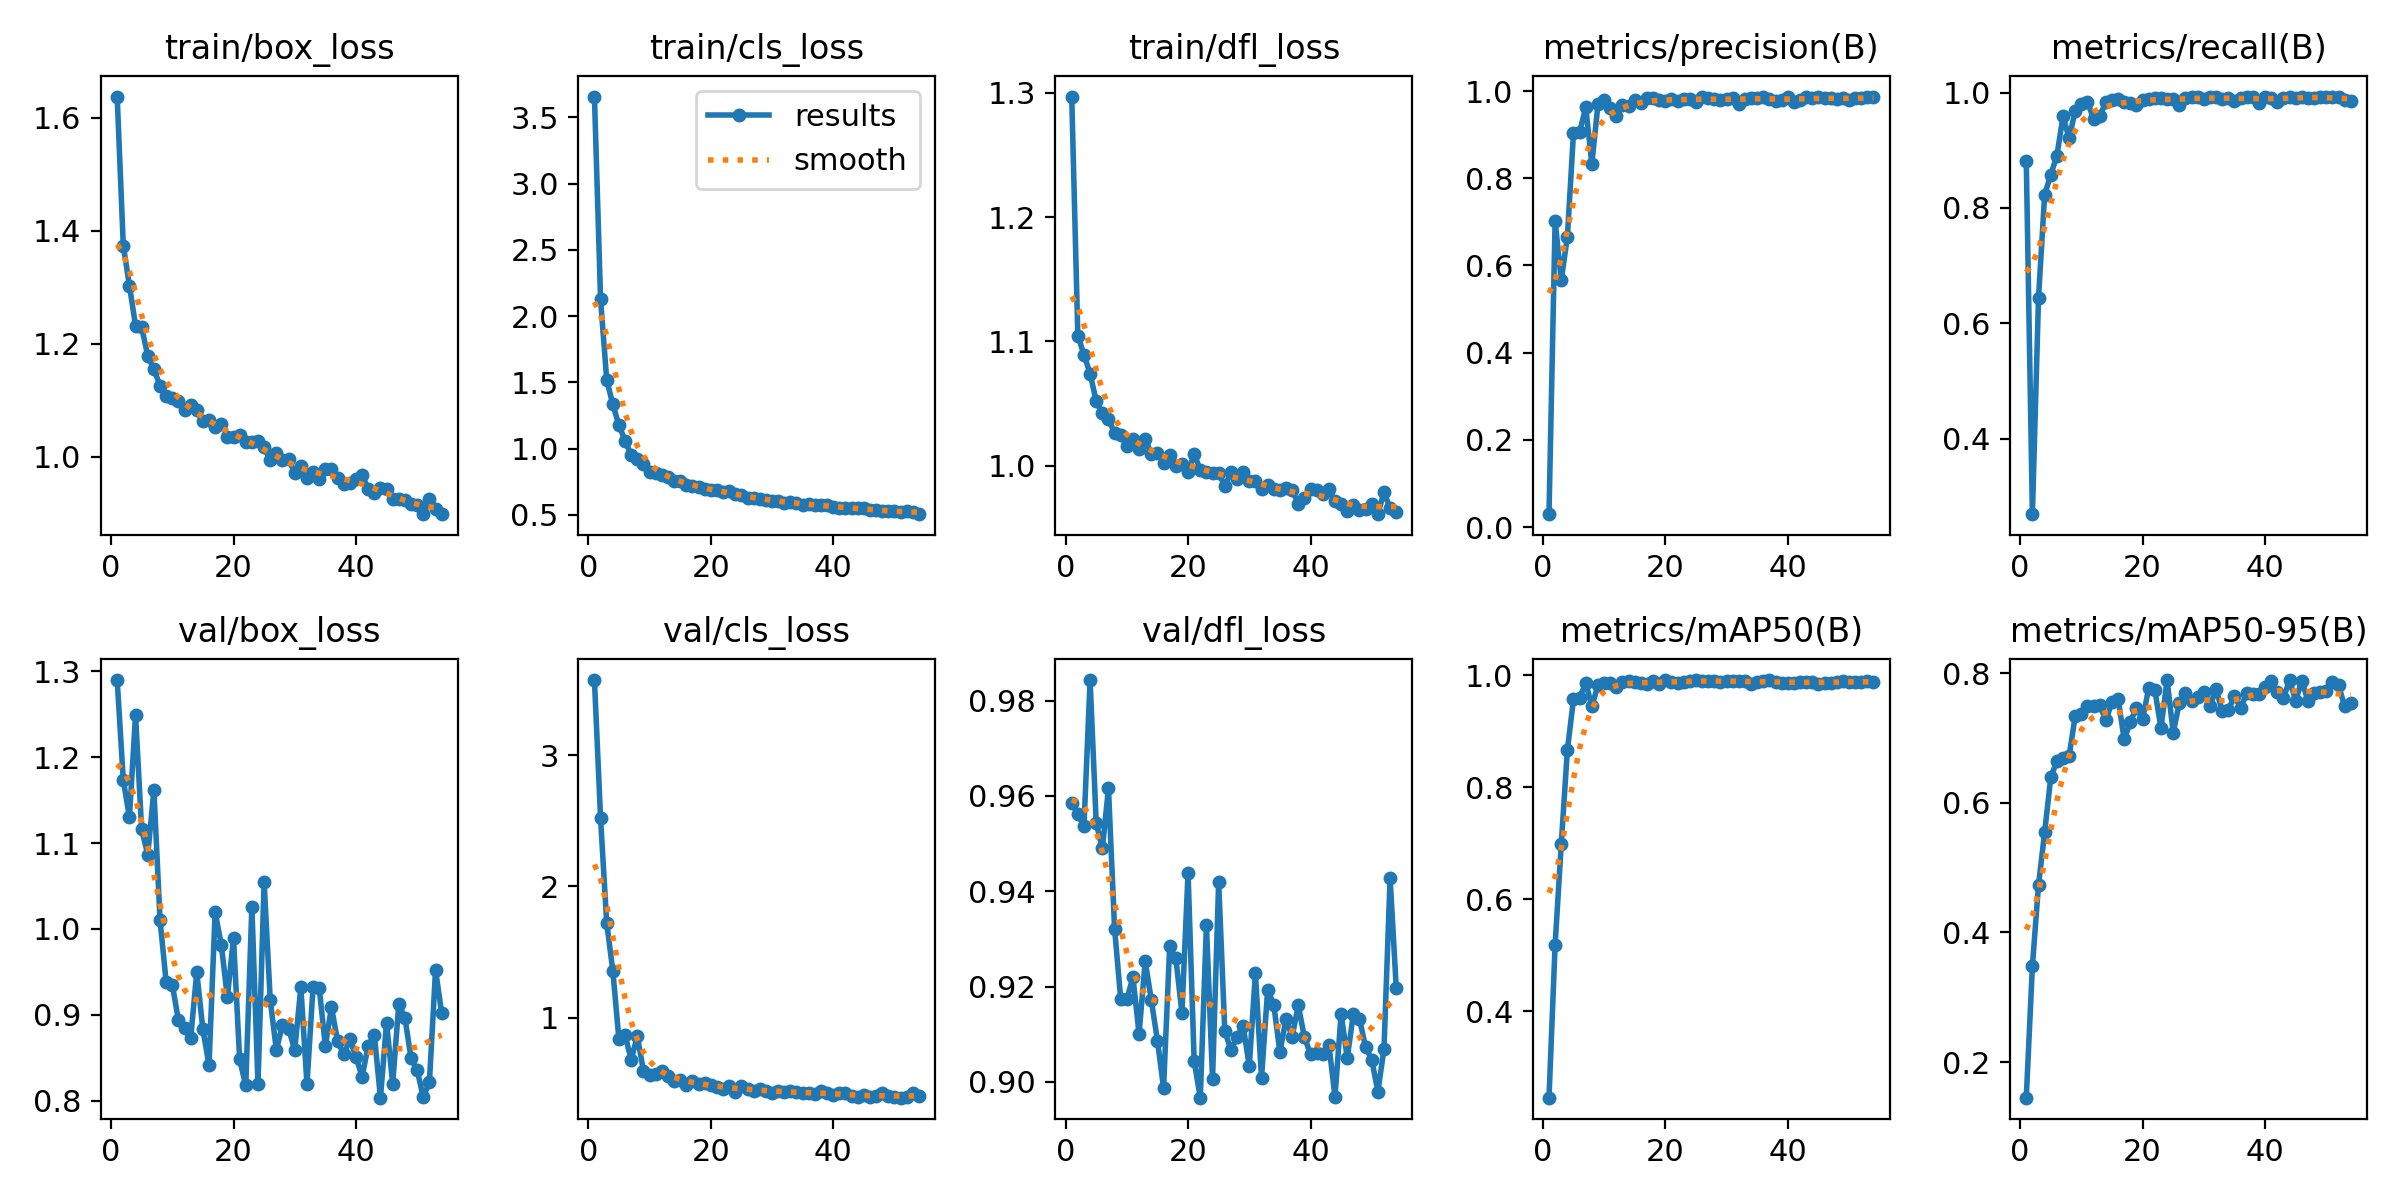

Values plotted in this chart, from the file beside it:
epoch, time, train/box_loss, train/cls_loss, train/dfl_loss, metrics/precision(B), metrics/recall(B), metrics/mAP50(B), metrics/mAP50-95(B), val/box_loss, val/cls_loss, val/dfl_loss, lr/pg0, lr/pg1, lr/pg2
1, 7.388, 1.637, 3.658, 1.297, 0.02971, 0.8818, 0.2462, 0.1451, 1.29, 3.573, 0.9586, 0.0001908, 0.0001908, 0.0001908
2, 14.1, 1.374, 2.126, 1.104, 0.7026, 0.2694, 0.519, 0.3479, 1.173, 2.519, 0.9562, 0.000383, 0.000383, 0.000383
3, 20.61, 1.303, 1.521, 1.089, 0.5666, 0.6441, 0.6978, 0.4731, 1.13, 1.724, 0.9537, 0.0005713, 0.0005713, 0.0005713
4, 27.16, 1.232, 1.333, 1.074, 0.6653, 0.823, 0.8661, 0.5542, 1.249, 1.355, 0.9843, 0.0005705, 0.0005705, 0.0005705
5, 33.89, 1.229, 1.176, 1.052, 0.9042, 0.8575, 0.9568, 0.639, 1.116, 0.8327, 0.9543, 0.0005647, 0.0005647, 0.0005647
6, 40.39, 1.178, 1.061, 1.042, 0.9057, 0.8905, 0.9597, 0.6642, 1.087, 0.8658, 0.949, 0.0005589, 0.0005589, 0.0005589
7, 47.09, 1.155, 0.9507, 1.037, 0.9627, 0.9586, 0.9859, 0.6686, 1.162, 0.6788, 0.9616, 0.0005531, 0.0005531, 0.0005531
8, 53.67, 1.126, 0.9215, 1.026, 0.8335, 0.9207, 0.9449, 0.6722, 1.01, 0.8572, 0.9322, 0.0005473, 0.0005473, 0.0005473
9, 60.35, 1.108, 0.8829, 1.024, 0.9693, 0.9686, 0.9815, 0.7341, 0.9382, 0.5943, 0.9174, 0.0005414, 0.0005414, 0.0005414
10, 67.18, 1.103, 0.8223, 1.016, 0.9791, 0.9802, 0.986, 0.7367, 0.9352, 0.5606, 0.9173, 0.0005356, 0.0005356, 0.0005356
11, 73.89, 1.099, 0.8162, 1.021, 0.9611, 0.9838, 0.9865, 0.7493, 0.8938, 0.5658, 0.922, 0.0005298, 0.0005298, 0.0005298
12, 80.5, 1.083, 0.803, 1.014, 0.942, 0.9541, 0.9795, 0.7491, 0.8849, 0.5916, 0.9101, 0.000524, 0.000524, 0.000524
13, 87.09, 1.091, 0.7881, 1.021, 0.967, 0.9592, 0.9869, 0.7507, 0.8724, 0.5577, 0.9253, 0.0005181, 0.0005181, 0.0005181
14, 93.84, 1.082, 0.7558, 1.01, 0.9666, 0.9835, 0.9888, 0.7271, 0.9496, 0.5139, 0.9172, 0.0005123, 0.0005123, 0.0005123
15, 100.6, 1.062, 0.755, 1.01, 0.9796, 0.9862, 0.987, 0.7549, 0.8829, 0.5257, 0.9087, 0.0005065, 0.0005065, 0.0005065
16, 107.4, 1.065, 0.7233, 1.002, 0.9725, 0.9885, 0.9853, 0.76, 0.8413, 0.4857, 0.8988, 0.0005007, 0.0005007, 0.0005007
17, 114.1, 1.053, 0.7169, 1.009, 0.9834, 0.9841, 0.9847, 0.6975, 1.02, 0.5145, 0.9284, 0.0004949, 0.0004949, 0.0004949
18, 120.7, 1.059, 0.7095, 0.9999, 0.9837, 0.9823, 0.9892, 0.7248, 0.9817, 0.4938, 0.926, 0.000489, 0.000489, 0.000489
19, 127.4, 1.036, 0.6934, 1.001, 0.9791, 0.9786, 0.9843, 0.7468, 0.9206, 0.4976, 0.9145, 0.0004832, 0.0004832, 0.0004832
20, 134, 1.035, 0.6883, 0.9947, 0.9761, 0.9872, 0.9911, 0.7293, 0.9896, 0.4836, 0.9439, 0.0004774, 0.0004774, 0.0004774
21, 140.7, 1.038, 0.6849, 1.009, 0.9824, 0.9895, 0.9874, 0.7764, 0.8481, 0.4717, 0.9043, 0.0004716, 0.0004716, 0.0004716
22, 147.4, 1.026, 0.6689, 0.9965, 0.9767, 0.9911, 0.9864, 0.7735, 0.8176, 0.4517, 0.8967, 0.0004658, 0.0004658, 0.0004658
23, 154.4, 1.026, 0.6813, 0.9945, 0.9828, 0.991, 0.9876, 0.7151, 1.026, 0.4785, 0.9329, 0.0004599, 0.0004599, 0.0004599
24, 161.3, 1.028, 0.6543, 0.994, 0.9829, 0.9892, 0.9893, 0.7892, 0.8189, 0.435, 0.9006, 0.0004541, 0.0004541, 0.0004541
25, 168, 1.017, 0.6479, 0.9943, 0.9756, 0.9884, 0.9908, 0.7078, 1.055, 0.4765, 0.9419, 0.0004483, 0.0004483, 0.0004483
26, 174.8, 0.9941, 0.6277, 0.9834, 0.9854, 0.978, 0.989, 0.7541, 0.917, 0.4524, 0.9107, 0.0004425, 0.0004425, 0.0004425
27, 181.6, 1.007, 0.6299, 0.9946, 0.9844, 0.99, 0.9901, 0.7688, 0.8589, 0.44, 0.9067, 0.0004366, 0.0004366, 0.0004366
28, 188.3, 0.9935, 0.6196, 0.9889, 0.982, 0.993, 0.9899, 0.7564, 0.8885, 0.4576, 0.9094, 0.0004308, 0.0004308, 0.0004308
29, 195, 0.9953, 0.6144, 0.9951, 0.9788, 0.9918, 0.9885, 0.7628, 0.8836, 0.4362, 0.9117, 0.000425, 0.000425, 0.000425
30, 201.8, 0.9715, 0.607, 0.988, 0.9818, 0.9891, 0.9898, 0.7714, 0.8592, 0.4279, 0.9033, 0.0004192, 0.0004192, 0.0004192
31, 208.6, 0.9846, 0.6049, 0.988, 0.9841, 0.993, 0.9892, 0.7491, 0.9321, 0.44, 0.9228, 0.0004134, 0.0004134, 0.0004134
32, 215.8, 0.9632, 0.591, 0.981, 0.971, 0.9929, 0.9898, 0.7754, 0.8189, 0.4311, 0.9009, 0.0004075, 0.0004075, 0.0004075
33, 222.7, 0.9733, 0.5948, 0.9844, 0.9826, 0.9888, 0.9894, 0.7409, 0.9328, 0.4418, 0.9194, 0.0004017, 0.0004017, 0.0004017
34, 229.5, 0.9599, 0.5859, 0.9813, 0.9847, 0.9903, 0.9848, 0.7429, 0.9311, 0.4285, 0.9162, 0.0003959, 0.0003959, 0.0003959
35, 549.3, 0.9782, 0.5776, 0.9807, 0.9851, 0.9855, 0.9875, 0.7647, 0.8635, 0.427, 0.9063, 0.0003901, 0.0003901, 0.0003901
36, 556.6, 0.9786, 0.5804, 0.9822, 0.9874, 0.9905, 0.9898, 0.7462, 0.9091, 0.4211, 0.9133, 0.0003843, 0.0003843, 0.0003843
37, 564.2, 0.9617, 0.5734, 0.9807, 0.9826, 0.993, 0.9907, 0.7685, 0.8693, 0.4136, 0.9095, 0.0003784, 0.0003784, 0.0003784
38, 571.6, 0.9527, 0.5745, 0.9691, 0.9778, 0.993, 0.9871, 0.7672, 0.8537, 0.4375, 0.9161, 0.0003726, 0.0003726, 0.0003726
39, 578.9, 0.953, 0.5714, 0.9736, 0.979, 0.9819, 0.9866, 0.7682, 0.8713, 0.4276, 0.9094, 0.0003668, 0.0003668, 0.0003668
40, 585.7, 0.96, 0.5614, 0.9811, 0.9857, 0.9924, 0.9865, 0.7783, 0.8509, 0.4124, 0.9059, 0.000361, 0.000361, 0.000361
41, 592.7, 0.9669, 0.5522, 0.9808, 0.9754, 0.9903, 0.9859, 0.7876, 0.8277, 0.4214, 0.9061, 0.0003552, 0.0003552, 0.0003552
42, 600.3, 0.9437, 0.5531, 0.9775, 0.9794, 0.9827, 0.9879, 0.7708, 0.8638, 0.4216, 0.9058, 0.0003493, 0.0003493, 0.0003493
43, 607.6, 0.9356, 0.5532, 0.981, 0.9854, 0.9912, 0.9872, 0.7611, 0.8766, 0.4015, 0.9078, 0.0003435, 0.0003435, 0.0003435
44, 614.6, 0.9445, 0.5489, 0.9713, 0.9839, 0.9928, 0.9885, 0.7889, 0.8034, 0.3925, 0.8969, 0.0003377, 0.0003377, 0.0003377
45, 621.6, 0.9434, 0.5514, 0.9688, 0.9868, 0.991, 0.9848, 0.7573, 0.8909, 0.4087, 0.9143, 0.0003319, 0.0003319, 0.0003319
46, 628.6, 0.9252, 0.5366, 0.9633, 0.9844, 0.993, 0.986, 0.7878, 0.8194, 0.3953, 0.9051, 0.000326, 0.000326, 0.000326
47, 636.1, 0.9249, 0.5325, 0.9681, 0.984, 0.9899, 0.9867, 0.7575, 0.9129, 0.4042, 0.9143, 0.0003202, 0.0003202, 0.0003202
48, 643.3, 0.9233, 0.529, 0.9639, 0.9819, 0.9907, 0.9885, 0.7695, 0.8963, 0.4231, 0.9133, 0.0003144, 0.0003144, 0.0003144
49, 650.6, 0.9168, 0.5292, 0.9649, 0.9841, 0.993, 0.9888, 0.7712, 0.8493, 0.3986, 0.9073, 0.0003086, 0.0003086, 0.0003086
50, 657.7, 0.9143, 0.5278, 0.9691, 0.9785, 0.993, 0.9879, 0.7729, 0.8356, 0.3959, 0.9047, 0.0003028, 0.0003028, 0.0003028
51, 665.1, 0.8985, 0.5225, 0.9609, 0.9835, 0.9921, 0.9869, 0.7864, 0.8036, 0.3887, 0.898, 0.0002969, 0.0002969, 0.0002969
52, 672.2, 0.9252, 0.5273, 0.9786, 0.9842, 0.9921, 0.9881, 0.781, 0.8219, 0.391, 0.9069, 0.0002911, 0.0002911, 0.0002911
53, 679.4, 0.9069, 0.5224, 0.9658, 0.986, 0.9878, 0.9895, 0.7488, 0.9521, 0.4218, 0.9428, 0.0002853, 0.0002853, 0.0002853
54, 686.6, 0.8992, 0.5048, 0.9628, 0.9857, 0.9852, 0.9869, 0.7545, 0.9018, 0.4019, 0.9198, 0.0002795, 0.0002795, 0.0002795
